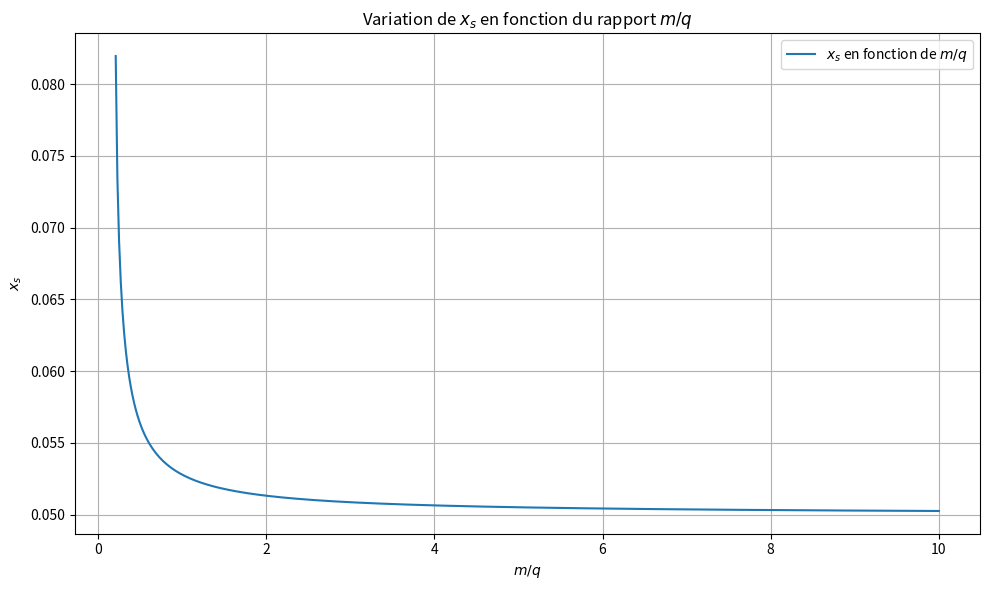

Python code for this plot:
import numpy as np
import matplotlib.pyplot as plt

v0 = 10.0      
theta_deg = 45  
theta = np.radians(theta_deg)  
y0 = 0.05       
E = 100.0      
x0 = 0.0       


m_sur_q = np.linspace(0.01, 10, 500)  # évite division par 0

xs_values = []

for ratio in m_sur_q:
    m = ratio
    q = 1.0  
    cos_theta = np.cos(theta)
    sin_theta = np.sin(theta)
    
    discriminant = (v0 * cos_theta)**2 - (2 * y0 * q * E) / m
    
    if discriminant >= 0:
        numerator = v0 * cos_theta - np.sqrt(discriminant)
        denominator = (q / m) * E
        xs = (numerator / denominator) * v0 * sin_theta + x0
    else:
        xs = np.nan  # valeur non définie si racine carrée négative
    
    xs_values.append(xs)

# Tracé
plt.figure(figsize=(10, 6))
plt.plot(m_sur_q, xs_values, label="$x_s$ en fonction de $m/q$")
plt.xlabel("$m/q$")
plt.ylabel("$x_s$")
plt.title("Variation de $x_s$ en fonction du rapport $m/q$")
plt.grid(True)
plt.legend()
plt.tight_layout()
plt.show()
